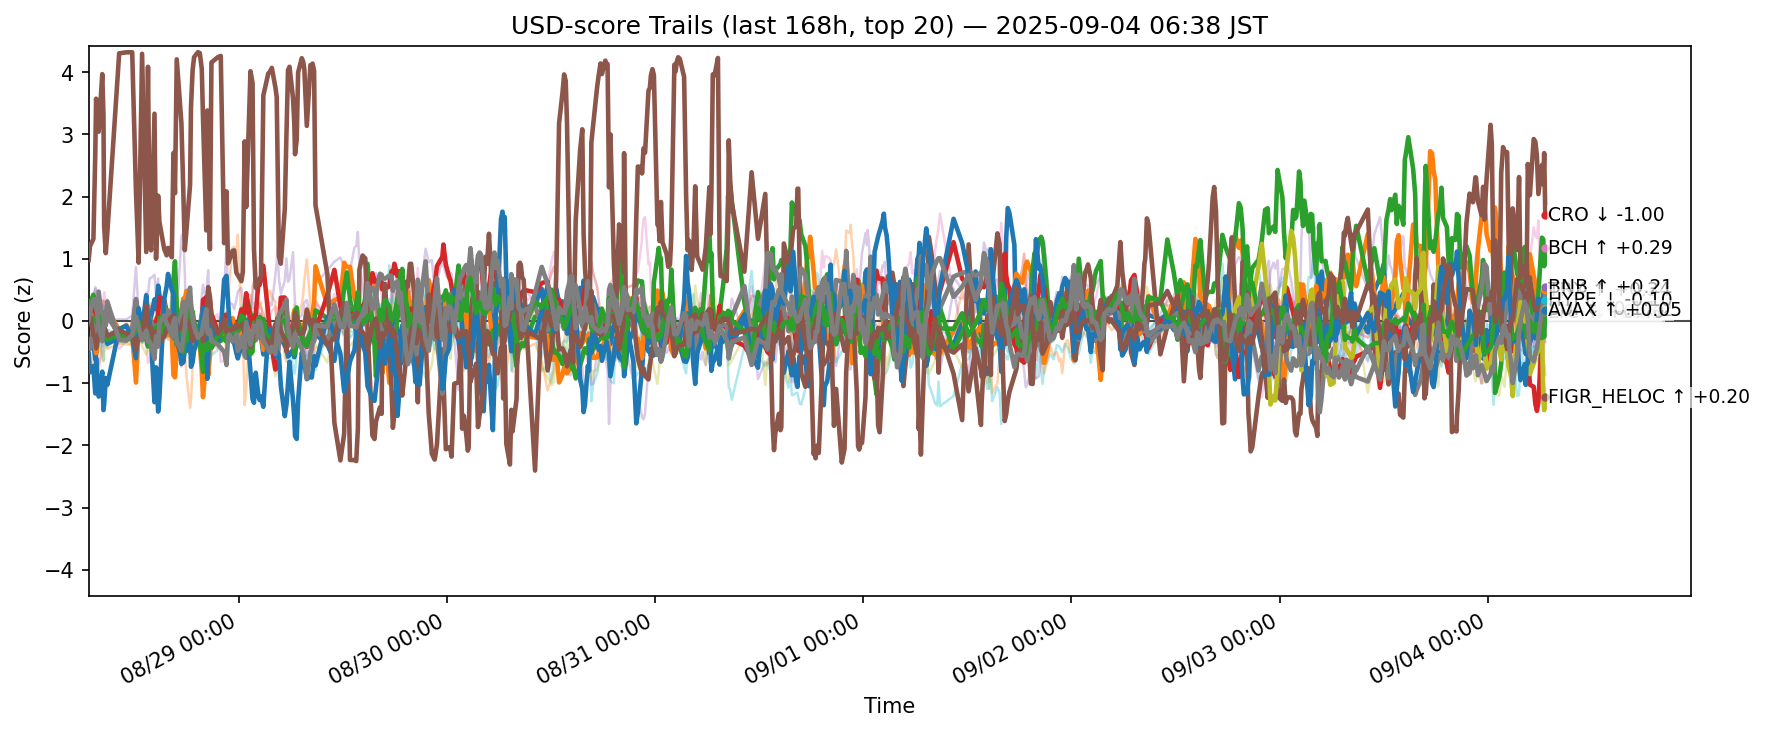

Values plotted in this chart, from the file beside it:
ts, side, symbol, score
2025-08-27 21:41:44.272924+00:00, usd, ADA, -0.2936
2025-08-27 21:41:44.272924+00:00, usd, AVAX, 0.1897
2025-08-27 21:41:44.272924+00:00, usd, BCH, 0.2491
2025-08-27 21:41:44.272924+00:00, usd, BNB, 0.1175
2025-08-27 21:41:44.272924+00:00, usd, BTC, -0.1038
2025-08-27 21:41:44.272924+00:00, usd, CRO, 0.9801
2025-08-27 21:41:44.272924+00:00, usd, DOGE, 0.06428
2025-08-27 21:41:44.272924+00:00, usd, ETH, -0.3696
2025-08-27 21:41:44.272924+00:00, usd, HBAR, 0.09653
2025-08-27 21:41:44.272924+00:00, usd, HYPE, -0.529
2025-08-27 21:41:44.272924+00:00, usd, LINK, -0.2894
2025-08-27 21:41:44.272924+00:00, usd, LTC, 0.108
2025-08-27 21:41:44.272924+00:00, usd, SHIB, 0.2019
2025-08-27 21:41:44.272924+00:00, usd, SOL, 0.1471
2025-08-27 21:41:44.272924+00:00, usd, SUI, 0.103
2025-08-27 21:41:44.272924+00:00, usd, TON, -0.3035
2025-08-27 21:41:44.272924+00:00, usd, TRX, 0.004513
2025-08-27 21:41:44.272924+00:00, usd, UNI, -0.08028
2025-08-27 21:41:44.272924+00:00, usd, XLM, -0.1857
2025-08-27 21:41:44.272924+00:00, usd, XRP, -0.1604
2025-08-27 21:50:55.328691+00:00, usd, ADA, -0.4
2025-08-27 21:50:55.328691+00:00, usd, AVAX, 0.1221
2025-08-27 21:50:55.328691+00:00, usd, BCH, 0.2794
2025-08-27 21:50:55.328691+00:00, usd, BNB, 0.1478
2025-08-27 21:50:55.328691+00:00, usd, BTC, 0.03259
2025-08-27 21:50:55.328691+00:00, usd, CRO, 1.201
2025-08-27 21:50:55.328691+00:00, usd, DOGE, -0.05066
2025-08-27 21:50:55.328691+00:00, usd, ETH, -0.4495
2025-08-27 21:50:55.328691+00:00, usd, HBAR, 0.1463
2025-08-27 21:50:55.328691+00:00, usd, HYPE, -0.8268
2025-08-27 21:50:55.328691+00:00, usd, LINK, -0.3841
2025-08-27 21:50:55.328691+00:00, usd, LTC, 0.05393
2025-08-27 21:50:55.328691+00:00, usd, SHIB, 0.2558
2025-08-27 21:50:55.328691+00:00, usd, SOL, 0.04628
2025-08-27 21:50:55.328691+00:00, usd, SUI, 0.1074
2025-08-27 21:50:55.328691+00:00, usd, TON, -0.2638
2025-08-27 21:50:55.328691+00:00, usd, TRX, 0.1311
2025-08-27 21:50:55.328691+00:00, usd, UNI, -0.01774
2025-08-27 21:50:55.328691+00:00, usd, XLM, -0.1478
2025-08-27 21:50:55.328691+00:00, usd, XRP, -0.03694
2025-08-27 22:14:31.624187+00:00, usd, ADA, -0.3636
2025-08-27 22:14:31.624187+00:00, usd, AVAX, -0.2262
2025-08-27 22:14:31.624187+00:00, usd, BCH, 0.4216
2025-08-27 22:14:31.624187+00:00, usd, BNB, 0.1848
2025-08-27 22:14:31.624187+00:00, usd, BTC, 0.4075
2025-08-27 22:14:31.624187+00:00, usd, CRO, 1.318
2025-08-27 22:14:31.624187+00:00, usd, DOGE, -0.1854
2025-08-27 22:14:31.624187+00:00, usd, ETH, -0.1241
2025-08-27 22:14:31.624187+00:00, usd, HBAR, 0.02131
2025-08-27 22:14:31.624187+00:00, usd, HYPE, -0.7253
2025-08-27 22:14:31.624187+00:00, usd, LINK, -0.8954
2025-08-27 22:14:31.624187+00:00, usd, LTC, 0.03421
2025-08-27 22:14:31.624187+00:00, usd, SHIB, 0.09951
2025-08-27 22:14:31.624187+00:00, usd, SOL, 0.2462
2025-08-27 22:14:31.624187+00:00, usd, SUI, -0.2249
2025-08-27 22:14:31.624187+00:00, usd, TON, 0.1882
2025-08-27 22:14:31.624187+00:00, usd, TRX, 0.3409
2025-08-27 22:14:31.624187+00:00, usd, UNI, -0.3543
2025-08-27 22:14:31.624187+00:00, usd, XLM, -0.3679
2025-08-27 22:14:31.624187+00:00, usd, XRP, 0.1516
... 12,400 more rows
